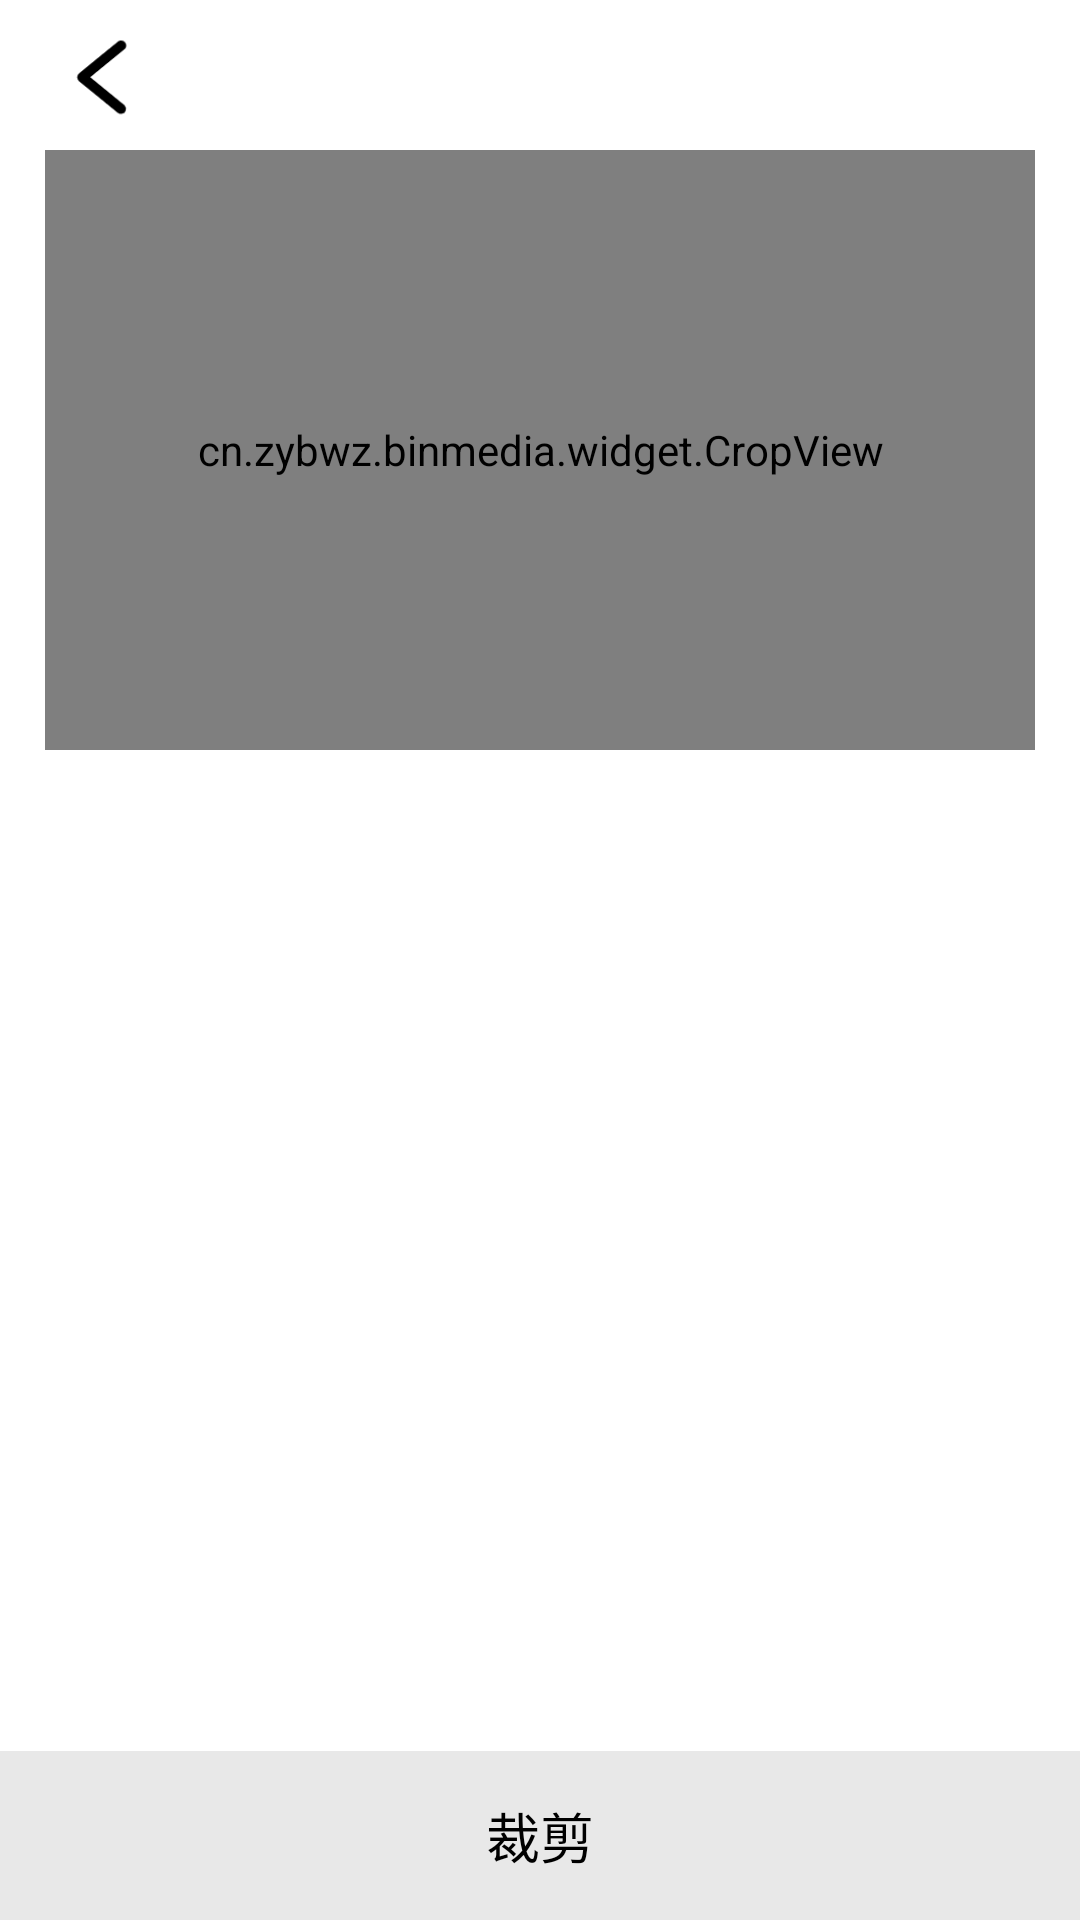

Android layout source for this screen:
<!-- AndroidManifest.xml: application theme Theme.Audio -->
<!-- res/layout/activity_audio_crop.xml -->
<?xml version="1.0" encoding="utf-8"?>
<layout>
    <data>
        <variable
            name="event"
            type="cn.zybwz.audio.ui.audioedit.crop.IAudioCropEvent" />
    </data>
<androidx.constraintlayout.widget.ConstraintLayout
    xmlns:android="http://schemas.android.com/apk/res/android"
    xmlns:app="http://schemas.android.com/apk/res-auto"
    xmlns:tools="http://schemas.android.com/tools"
    android:layout_width="match_parent"
    android:layout_height="match_parent"
    tools:context=".ui.audioedit.crop.AudioCropActivity">

    <LinearLayout
        android:id="@+id/title_bar"
        android:gravity="center_vertical"
        app:layout_constraintStart_toStartOf="parent"
        app:layout_constraintTop_toTopOf="parent"
        android:layout_width="match_parent"
        android:layout_height="50dp">

        <ImageView
            android:id="@+id/iv_back"
            android:src="@drawable/ic_back"
            android:layout_marginStart="15dp"
            android:layout_gravity="center_vertical"
            android:layout_width="42dp"
            android:layout_height="42dp"/>

        <TextView
            android:id="@+id/tv_title"
            android:textColor="@color/black"
            android:ellipsize="end"
            android:maxLines="1"
            android:gravity="center"
            android:textSize="18sp"
            android:layout_weight="1"
            android:layout_width="0dp"
            android:layout_height="wrap_content"/>
        <ImageView
            android:layout_marginStart="15dp"
            android:layout_gravity="center_vertical"
            android:layout_width="42dp"
            android:layout_height="42dp"/>
    </LinearLayout>

    <cn.zybwz.binmedia.widget.CropView
        android:id="@+id/crop_view"
        android:layout_marginEnd="15dp"
        android:layout_marginStart="15dp"
        app:layout_constraintStart_toStartOf="parent"
        app:layout_constraintTop_toBottomOf="@id/title_bar"
        android:layout_width="match_parent"
        android:layout_height="200dp"/>

    <LinearLayout
        android:layout_marginTop="40dp"
        app:layout_constraintTop_toBottomOf="@id/crop_view"
        android:layout_width="match_parent"
        android:layout_height="wrap_content">

        <TextView
            android:textColor="@color/black"
            android:gravity="center"
            android:id="@+id/tv_start"
            android:layout_weight="1"
            android:layout_width="0dp"
            android:layout_height="wrap_content"/>

        <TextView
            android:textColor="@color/black"
            android:gravity="center"
            android:id="@+id/tv_end"
            android:layout_weight="1"
            android:layout_width="0dp"
            android:layout_height="wrap_content"/>
    </LinearLayout>
    <LinearLayout

        android:layout_marginTop="40dp"
        app:layout_constraintBottom_toBottomOf="parent"
        android:layout_width="match_parent"
        android:layout_height="wrap_content">

        <TextView
            android:background="#e8e8e8"
            android:padding="15dp"
            android:text="裁剪"
            android:textSize="18sp"
            android:onClick="@{event::onCrop}"
            android:textColor="@color/black"
            android:gravity="center"
            android:id="@+id/tv_crop"
            android:layout_weight="1"
            android:layout_width="0dp"
            android:layout_height="wrap_content"/>

    </LinearLayout>
</androidx.constraintlayout.widget.ConstraintLayout>
</layout>
<!-- resources referenced by this layout -->
<resources>
  <color name="black">#FF000000</color>
  <!-- drawable ic_back: png bitmap (drawable, 1833 bytes) -->
  <style name="Theme.Audio" parent="Theme.MaterialComponents.DayNight.DarkActionBar">
          
          <item name="colorPrimary">@color/purple_500</item>
          <item name="colorPrimaryVariant">@color/purple_700</item>
          <item name="colorOnPrimary">@color/white</item>
          
          <item name="colorSecondary">@color/teal_200</item>
          <item name="colorSecondaryVariant">@color/teal_700</item>
          <item name="colorOnSecondary">@color/black</item>
          
          <item name="android:statusBarColor" tools:targetApi="l">?attr/colorPrimaryVariant</item>
          
      </style>
  <color name="purple_500">#FF6200EE</color>
  <color name="purple_700">#FF3700B3</color>
  <color name="white">#FFFFFFFF</color>
  <color name="teal_200">#FF03DAC5</color>
  <color name="teal_700">#FF018786</color>
</resources>
